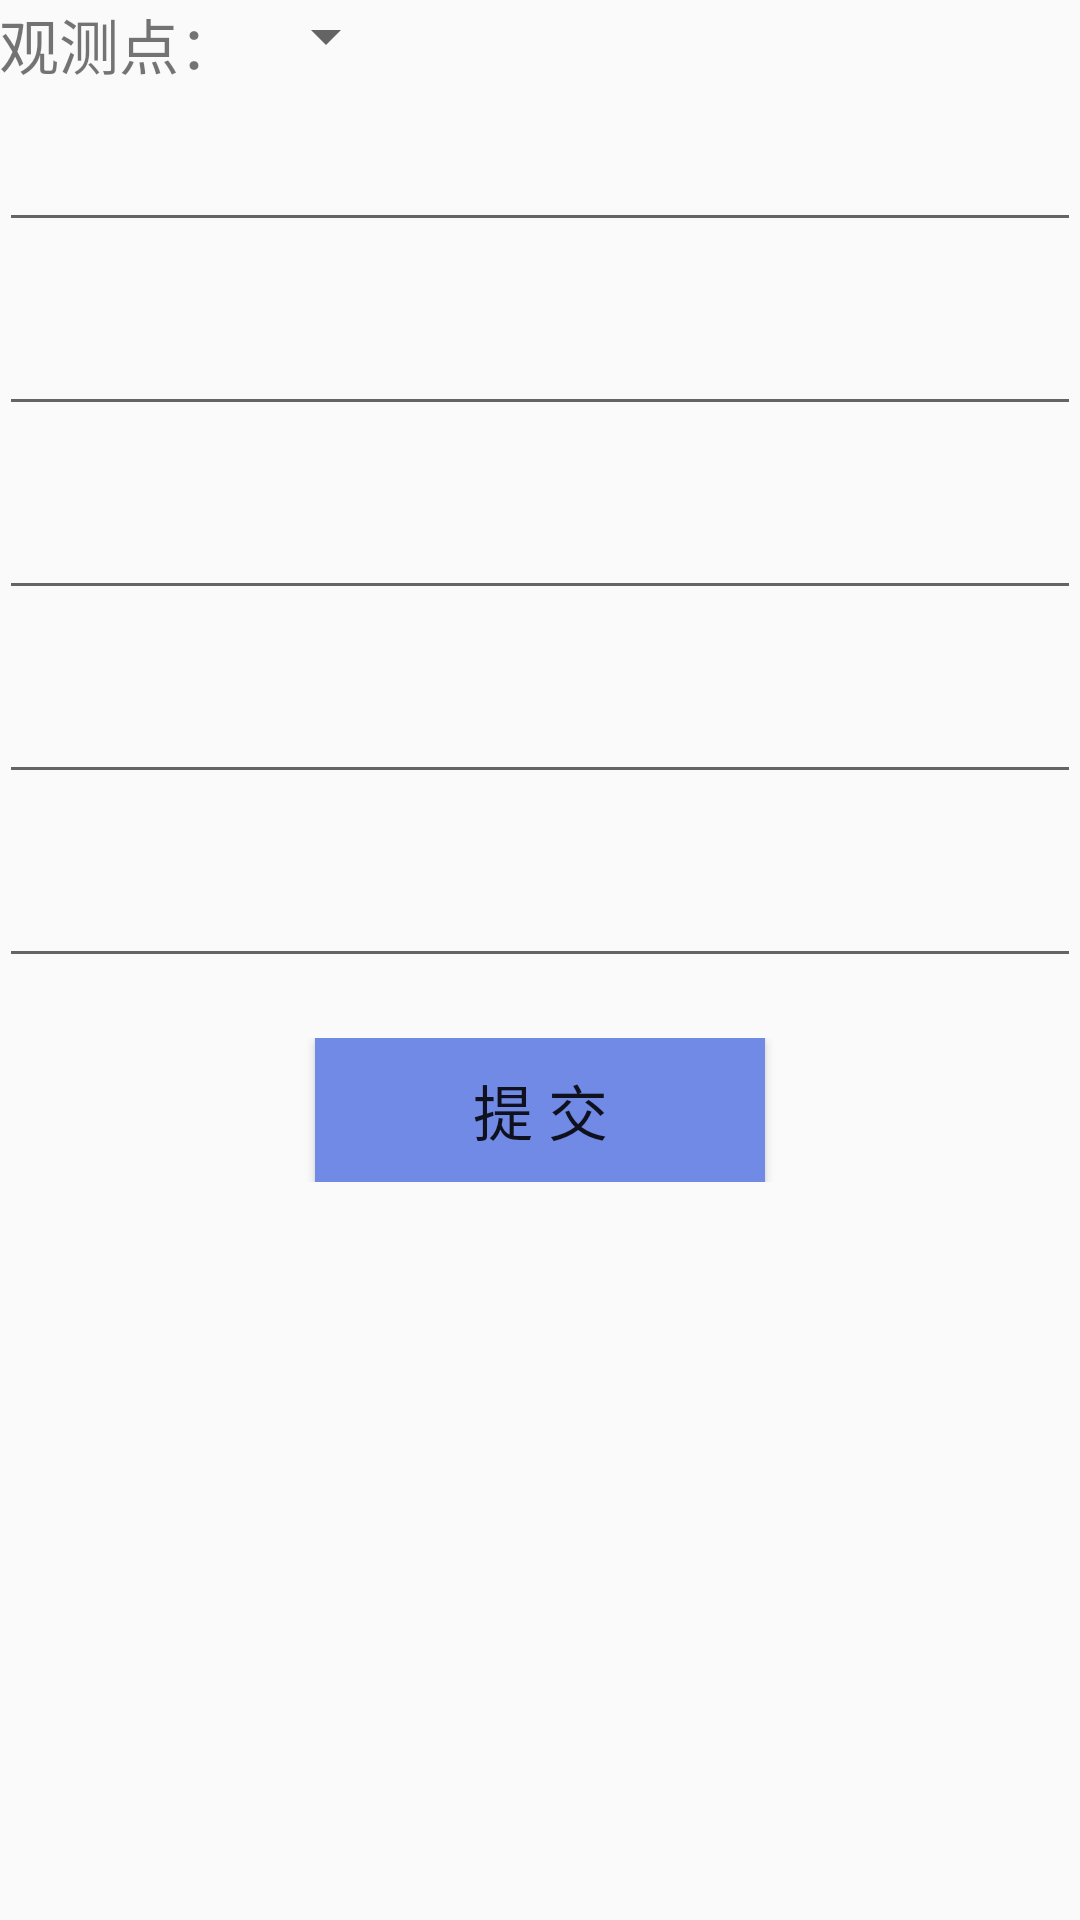

Here is an Android app screen rendered from its layout file. Give the layout XML and the strings, colors and styles it references.
<!-- AndroidManifest.xml: application theme AppTheme -->
<!-- res/layout/activity_form.xml -->
<?xml version="1.0" encoding="utf-8"?>
<LinearLayout xmlns:android="http://schemas.android.com/apk/res/android"
    xmlns:tools="http://schemas.android.com/tools"
    android:layout_width="match_parent"
    android:layout_height="match_parent"
    android:orientation="vertical"
    android:paddingBottom="@dimen/activity_vertical_margin"
    android:paddingLeft="@dimen/activity_horizontal_margin"
    android:paddingRight="@dimen/activity_horizontal_margin"
    android:paddingTop="@dimen/activity_vertical_margin"
    tools:context="cn.bootrun.financier.FormActivity">

    <LinearLayout
        android:layout_width="wrap_content"
        android:layout_height="wrap_content"
        android:layout_marginBottom="10dp"
        android:orientation="horizontal">

        <TextView
            android:layout_width="wrap_content"
            android:layout_height="wrap_content"
            android:text="观测点："
            android:textSize="20sp" />

        <Spinner
            android:id="@+id/mySpinner"
            android:layout_width="wrap_content"
            android:layout_height="wrap_content"
            android:layout_marginLeft="5dp" />
    </LinearLayout>

    <LinearLayout
        android:id="@+id/myLinearLayout1"
        android:layout_width="match_parent"
        android:layout_height="wrap_content"
        android:layout_marginBottom="20dp"
        android:orientation="horizontal">

        <TextView
            android:id="@+id/myText1"
            android:layout_width="wrap_content"
            android:layout_height="wrap_content"
            android:textSize="20sp" />

        <EditText
            android:id="@+id/myEditText1"
            android:layout_width="match_parent"
            android:layout_height="wrap_content" />
    </LinearLayout>

    <LinearLayout
        android:id="@+id/myLinearLayout2"
        android:layout_width="match_parent"
        android:layout_height="wrap_content"
        android:layout_marginBottom="20dp"
        android:orientation="horizontal">

        <TextView
            android:id="@+id/myText2"
            android:layout_width="wrap_content"
            android:layout_height="wrap_content"
            android:textSize="20sp" />

        <EditText
            android:id="@+id/myEditText2"
            android:layout_width="match_parent"
            android:layout_height="wrap_content" />
    </LinearLayout>

    <LinearLayout
        android:id="@+id/myLinearLayout3"
        android:layout_width="match_parent"
        android:layout_height="wrap_content"
        android:layout_marginBottom="20dp"
        android:orientation="horizontal">

        <TextView
            android:id="@+id/myText3"
            android:layout_width="wrap_content"
            android:layout_height="wrap_content"
            android:textSize="20sp" />

        <EditText
            android:id="@+id/myEditText3"
            android:layout_width="match_parent"
            android:layout_height="wrap_content" />
    </LinearLayout>

    <LinearLayout
        android:id="@+id/myLinearLayout4"
        android:layout_width="match_parent"
        android:layout_height="wrap_content"
        android:layout_marginBottom="20dp"
        android:orientation="horizontal">

        <TextView
            android:id="@+id/myText4"
            android:layout_width="wrap_content"
            android:layout_height="wrap_content"
            android:textSize="20sp" />

        <EditText
            android:id="@+id/myEditText4"
            android:layout_width="match_parent"
            android:layout_height="wrap_content" />
    </LinearLayout>

    <LinearLayout
        android:id="@+id/myLinearLayout5"
        android:layout_width="match_parent"
        android:layout_height="wrap_content"
        android:layout_marginBottom="20dp"
        android:orientation="horizontal">

        <TextView
            android:id="@+id/myText5"
            android:layout_width="wrap_content"
            android:layout_height="wrap_content"
            android:textSize="20sp" />

        <EditText
            android:id="@+id/myEditText5"
            android:layout_width="match_parent"
            android:layout_height="wrap_content" />
    </LinearLayout>


    <LinearLayout
        android:layout_width="match_parent"
        android:layout_height="wrap_content"
        android:layout_marginBottom="20dp"
        android:gravity="center"
        android:orientation="horizontal">

        <Button
            android:id="@+id/submitButton"
            android:layout_width="150dp"
            android:layout_height="wrap_content"
            android:background="@color/button"
            android:text="提 交"
            android:textSize="20dp" />

    </LinearLayout>

</LinearLayout>
<!-- resources referenced by this layout -->
<resources>
  <color name="button">#718ae5</color>
  <style name="AppTheme" parent="Theme.AppCompat.Light.DarkActionBar">
          
          <item name="colorPrimary">@color/colorPrimary</item>
          <item name="colorPrimaryDark">@color/colorPrimaryDark</item>
          <item name="colorAccent">@color/colorAccent</item>
      </style>
  <color name="colorPrimary">#3F51B5</color>
  <color name="colorPrimaryDark">#303F9F</color>
  <color name="colorAccent">#FF4081</color>
</resources>
